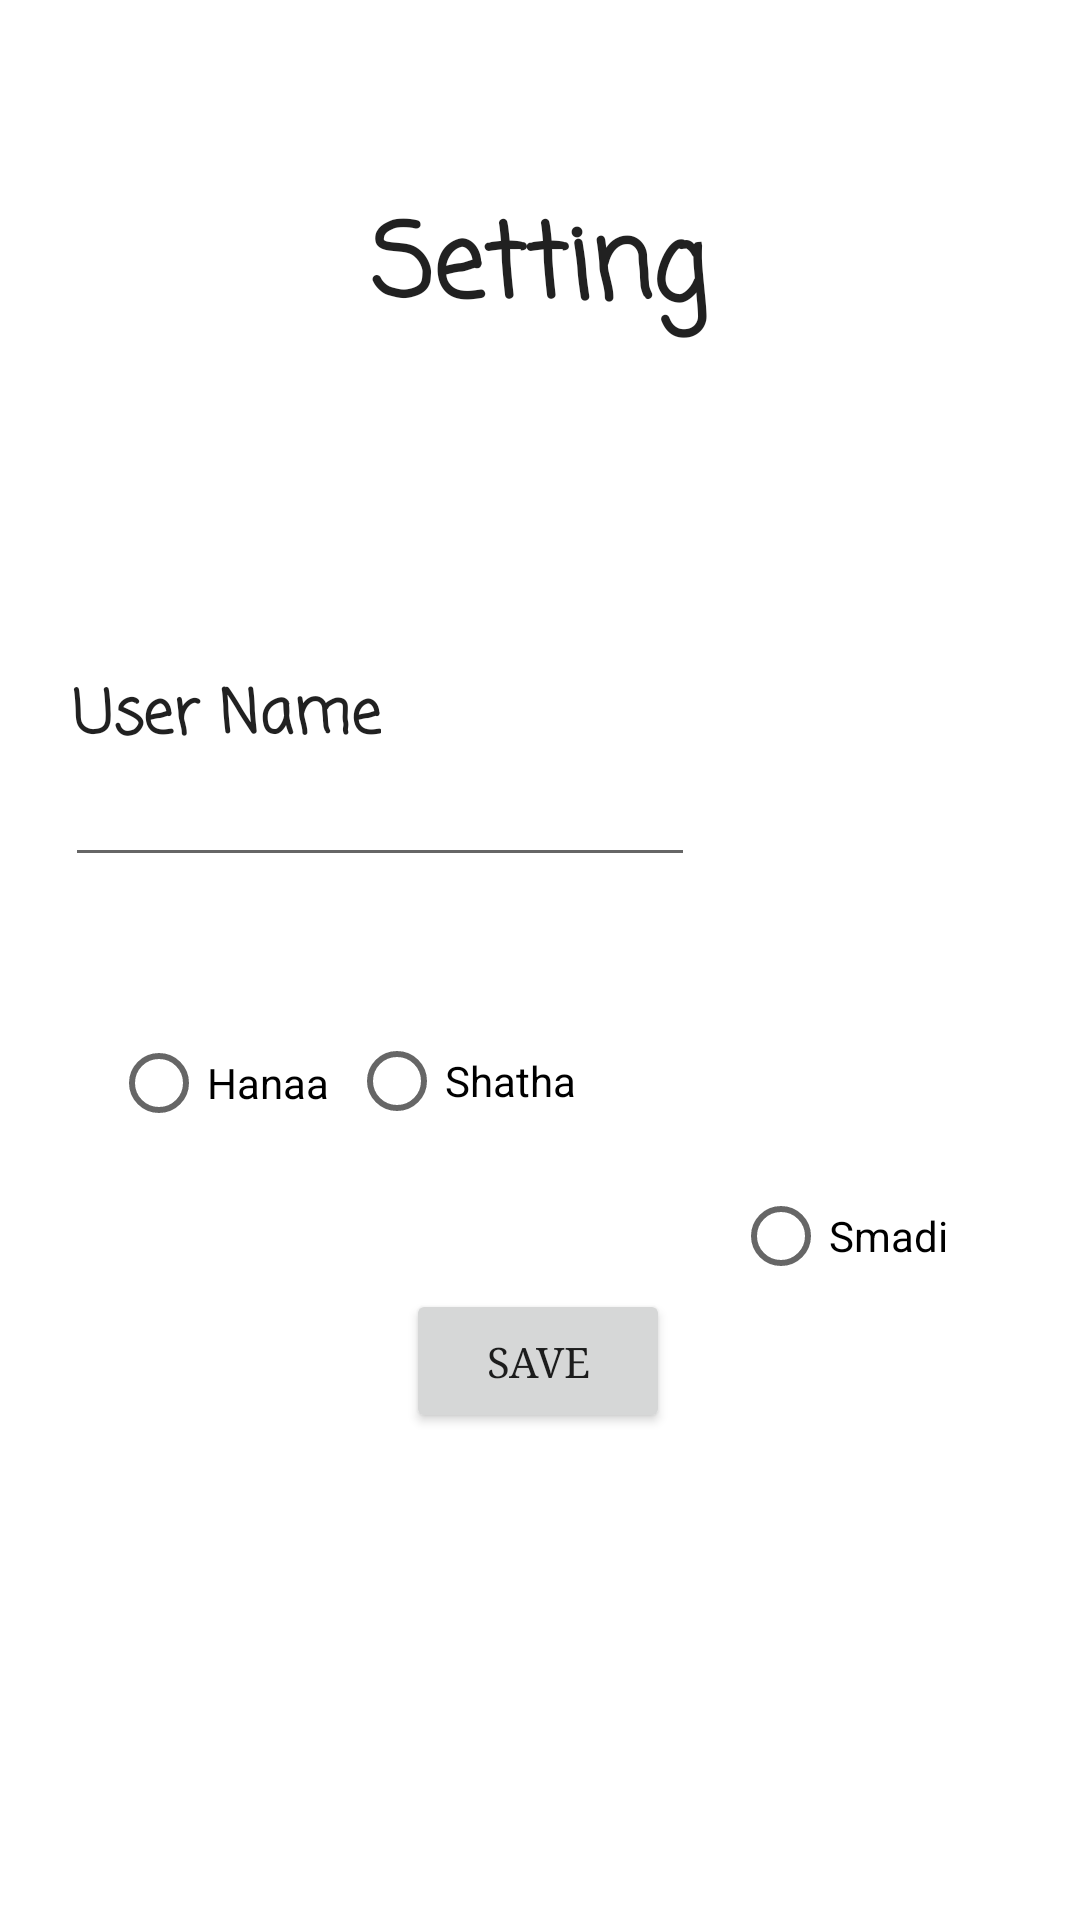

Produce the Android XML layout that renders to this screen, including the resource entries it uses.
<!-- AndroidManifest.xml: application theme Theme.TaskMaster -->
<!-- res/layout/activity_setting.xml -->
<?xml version="1.0" encoding="utf-8"?>

<androidx.constraintlayout.widget.ConstraintLayout xmlns:android="http://schemas.android.com/apk/res/android"
    xmlns:app="http://schemas.android.com/apk/res-auto"
    xmlns:tools="http://schemas.android.com/tools"
    android:layout_width="match_parent"
    android:layout_height="match_parent"
    tools:context=".Setting">

    <TextView
        android:id="@+id/textView10"
        android:layout_width="wrap_content"
        android:layout_height="wrap_content"
        android:fontFamily="casual"
        android:text="User Name"
        android:textAppearance="@style/TextAppearance.AppCompat.Large"
        android:textSize="20sp"
        android:textStyle="bold"
        app:layout_constraintBottom_toBottomOf="parent"
        app:layout_constraintEnd_toEndOf="parent"
        app:layout_constraintHorizontal_bias="0.094"
        app:layout_constraintStart_toStartOf="parent"
        app:layout_constraintTop_toTopOf="parent"
        app:layout_constraintVertical_bias="0.367" />

    <EditText
        android:id="@+id/editText"
        android:layout_width="wrap_content"
        android:layout_height="wrap_content"
        android:ems="10"
        android:inputType="textPersonName"
        app:layout_constraintBottom_toBottomOf="parent"
        app:layout_constraintEnd_toEndOf="parent"
        app:layout_constraintHorizontal_bias="0.144"
        app:layout_constraintStart_toStartOf="parent"
        app:layout_constraintTop_toTopOf="parent"
        app:layout_constraintVertical_bias="0.419" />

    <Button
        android:id="@+id/saveButton"
        android:layout_width="wrap_content"
        android:layout_height="wrap_content"
        android:fontFamily="serif"
        android:text="Save"
        app:layout_constraintBottom_toBottomOf="parent"
        app:layout_constraintEnd_toEndOf="parent"
        app:layout_constraintHorizontal_bias="0.498"
        app:layout_constraintStart_toStartOf="parent"
        app:layout_constraintTop_toTopOf="parent"
        app:layout_constraintVertical_bias="0.726" />

    <TextView
        android:id="@+id/textView12"
        android:layout_width="wrap_content"
        android:layout_height="wrap_content"
        android:fontFamily="casual"
        android:text="Setting"
        android:textAppearance="@style/TextAppearance.AppCompat.Large"
        android:textSize="34sp"
        android:textStyle="bold"
        app:layout_constraintBottom_toBottomOf="parent"
        app:layout_constraintEnd_toEndOf="parent"
        app:layout_constraintHorizontal_bias="0.498"
        app:layout_constraintStart_toStartOf="parent"
        app:layout_constraintTop_toTopOf="parent"
        app:layout_constraintVertical_bias="0.109" />

    <RadioButton
        android:id="@+id/radioButton1"
        android:layout_width="wrap_content"
        android:layout_height="wrap_content"
        android:text="Hanaa"
        app:layout_constraintBottom_toBottomOf="parent"
        app:layout_constraintEnd_toEndOf="parent"
        app:layout_constraintHorizontal_bias="0.129"
        app:layout_constraintStart_toStartOf="parent"
        app:layout_constraintTop_toTopOf="parent"
        app:layout_constraintVertical_bias="0.569" />

    <RadioButton
        android:id="@+id/radioButton2"
        android:layout_width="wrap_content"
        android:layout_height="wrap_content"
        android:layout_marginEnd="168dp"
        android:text="Shatha"
        app:layout_constraintBottom_toBottomOf="parent"
        app:layout_constraintEnd_toEndOf="parent"
        app:layout_constraintTop_toTopOf="parent"
        app:layout_constraintVertical_bias="0.568" />

    <RadioButton
        android:id="@+id/radioButton3"
        android:layout_width="wrap_content"
        android:layout_height="wrap_content"
        android:layout_marginTop="388dp"
        android:layout_marginEnd="44dp"
        android:text="Smadi"
        app:layout_constraintEnd_toEndOf="parent"
        app:layout_constraintTop_toTopOf="parent" />
</androidx.constraintlayout.widget.ConstraintLayout>
<!-- resources referenced by this layout -->
<resources>
  <style name="Theme.TaskMaster" parent="Theme.MaterialComponents.DayNight.DarkActionBar">
          
          <item name="colorPrimary">@color/purple_500</item>
          <item name="colorPrimaryVariant">@color/purple_700</item>
          <item name="colorOnPrimary">@color/white</item>
          
          <item name="colorSecondary">@color/teal_200</item>
          <item name="colorSecondaryVariant">@color/teal_700</item>
          <item name="colorOnSecondary">@color/black</item>
          
          <item name="android:statusBarColor" tools:targetApi="l">?attr/colorPrimaryVariant</item>
          
      </style>
  <!-- not gathered from this repository: default colours our renderer supplied (Android Studio template values) -->
  <color name="purple_500">#FF6200EE</color>
  <color name="purple_700">#FF3700B3</color>
  <color name="teal_200">#FF03DAC5</color>
  <color name="teal_700">#FF018786</color>
  <color name="black">#FF000000</color>
  <color name="white">#FFFFFFFF</color>
</resources>
